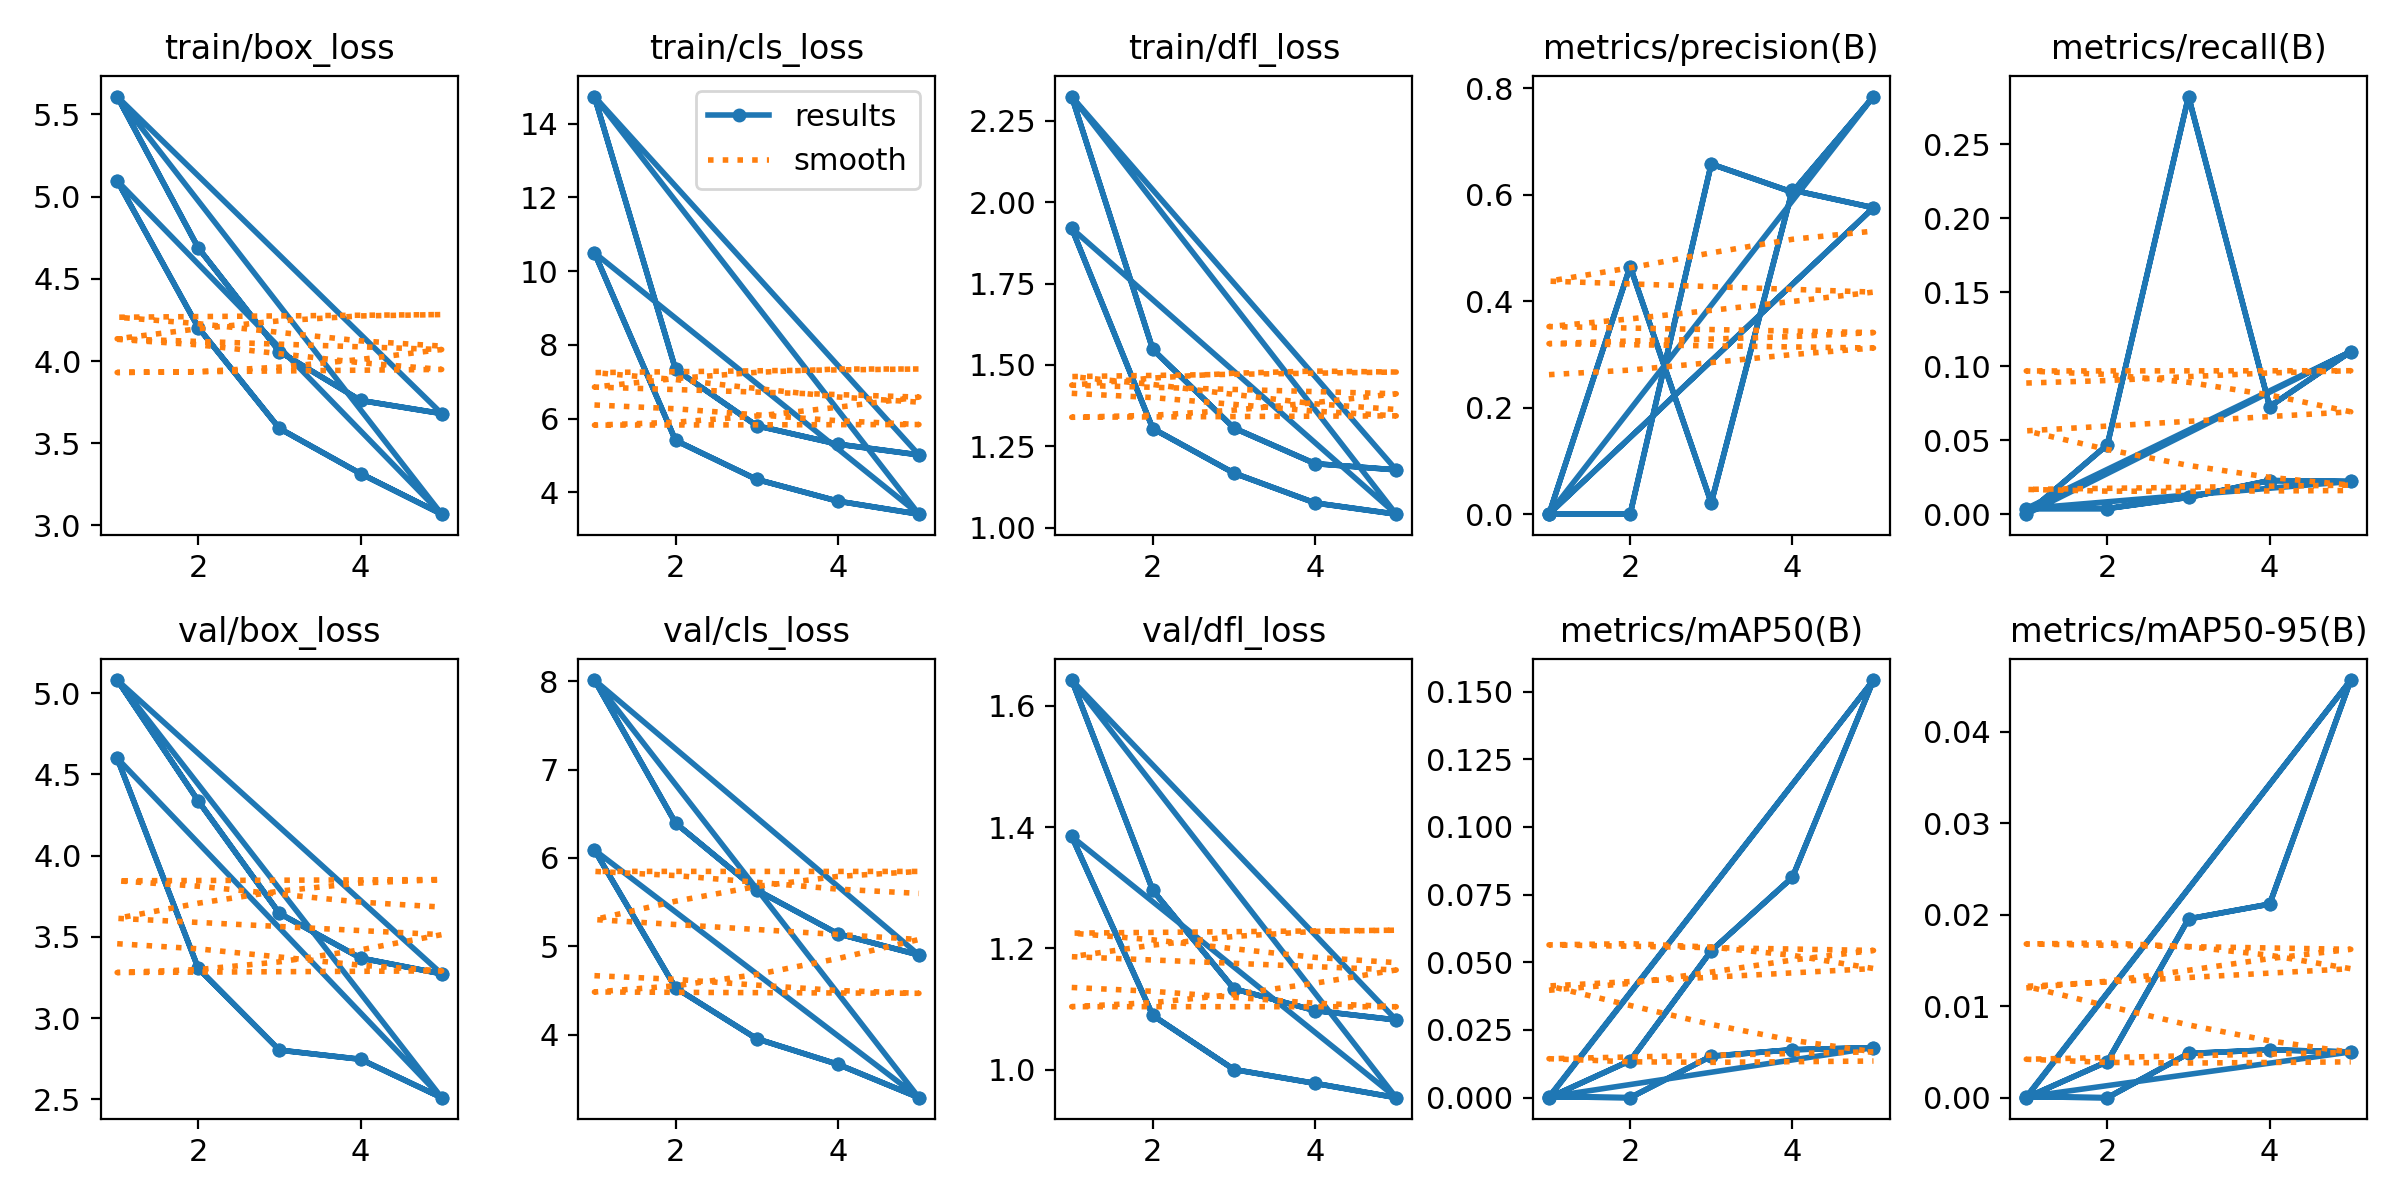

Source data for this figure (header and first rows):
epoch, time, train/box_loss, train/cls_loss, train/dfl_loss, metrics/precision(B), metrics/recall(B), metrics/mAP50(B), metrics/mAP50-95(B), val/box_loss, val/cls_loss, val/dfl_loss, lr/pg0, lr/pg1, lr/pg2
1, 34.47, 5.097, 10.5, 1.919, 0, 0, 0, 0, 4.6, 6.089, 1.384, 4.81e-05, 4.81e-05, 4.81e-05
2, 67.95, 4.204, 5.406, 1.304, 0.4654, 0.04693, 0.01365, 0.00394, 3.306, 4.529, 1.089, 8.01198e-05, 8.01198e-05, 8.01198e-05
3, 101.2, 3.59, 4.349, 1.168, 0.0213, 0.2822, 0.05426, 0.01954, 2.803, 3.954, 1, 9.16268e-05, 9.16268e-05, 9.16268e-05
4, 133.9, 3.315, 3.759, 1.076, 0.6091, 0.07274, 0.08136, 0.02116, 2.747, 3.665, 0.9773, 8.2621e-05, 8.2621e-05, 8.2621e-05
5, 167.4, 3.069, 3.406, 1.042, 0.5759, 0.1099, 0.1542, 0.04565, 2.511, 3.287, 0.9537, 5.31024e-05, 5.31024e-05, 5.31024e-05
1, 33.92, 5.097, 10.5, 1.919, 0, 0, 0, 0, 4.6, 6.089, 1.384, 4.81e-05, 4.81e-05, 4.81e-05
2, 66.5, 4.204, 5.406, 1.304, 0.4654, 0.04693, 0.01365, 0.00394, 3.306, 4.529, 1.089, 8.01198e-05, 8.01198e-05, 8.01198e-05
3, 99.56, 3.59, 4.349, 1.168, 0.0213, 0.2822, 0.05426, 0.01954, 2.803, 3.954, 1, 9.16268e-05, 9.16268e-05, 9.16268e-05
4, 133.6, 3.315, 3.759, 1.076, 0.6091, 0.07274, 0.08136, 0.02116, 2.747, 3.665, 0.9773, 8.2621e-05, 8.2621e-05, 8.2621e-05
5, 169.5, 3.069, 3.406, 1.042, 0.5759, 0.1099, 0.1542, 0.04565, 2.511, 3.287, 0.9537, 5.31024e-05, 5.31024e-05, 5.31024e-05
1, 17.77, 5.609, 14.73, 2.324, 0.00057, 0.00379, 0.00031, 9e-05, 5.08, 8.013, 1.642, 4.81e-05, 4.81e-05, 4.81e-05
2, 33.91, 4.688, 7.334, 1.547, 1e-05, 0.00379, 1e-05, 0, 4.336, 6.394, 1.296, 8.01198e-05, 8.01198e-05, 8.01198e-05
3, 50.68, 4.058, 5.805, 1.306, 0.658, 0.01136, 0.01532, 0.00483, 3.645, 5.637, 1.133, 9.16268e-05, 9.16268e-05, 9.16268e-05
4, 67.65, 3.761, 5.306, 1.197, 0.6052, 0.02273, 0.01772, 0.00523, 3.37, 5.142, 1.097, 8.2621e-05, 8.2621e-05, 8.2621e-05
5, 85.17, 3.681, 5.014, 1.178, 0.7849, 0.0221, 0.01848, 0.005, 3.273, 4.901, 1.082, 5.31024e-05, 5.31024e-05, 5.31024e-05
1, 16.33, 5.609, 14.73, 2.324, 0.00057, 0.00379, 0.00031, 9e-05, 5.08, 8.013, 1.642, 4.81e-05, 4.81e-05, 4.81e-05
2, 32.09, 4.688, 7.334, 1.547, 1e-05, 0.00379, 1e-05, 0, 4.336, 6.394, 1.296, 8.01198e-05, 8.01198e-05, 8.01198e-05
3, 47.95, 4.058, 5.805, 1.306, 0.658, 0.01136, 0.01532, 0.00483, 3.645, 5.637, 1.133, 9.16268e-05, 9.16268e-05, 9.16268e-05
4, 64.95, 3.761, 5.306, 1.197, 0.6052, 0.02273, 0.01772, 0.00523, 3.37, 5.142, 1.097, 8.2621e-05, 8.2621e-05, 8.2621e-05
5, 82.58, 3.681, 5.014, 1.178, 0.7849, 0.0221, 0.01848, 0.005, 3.273, 4.901, 1.082, 5.31024e-05, 5.31024e-05, 5.31024e-05
